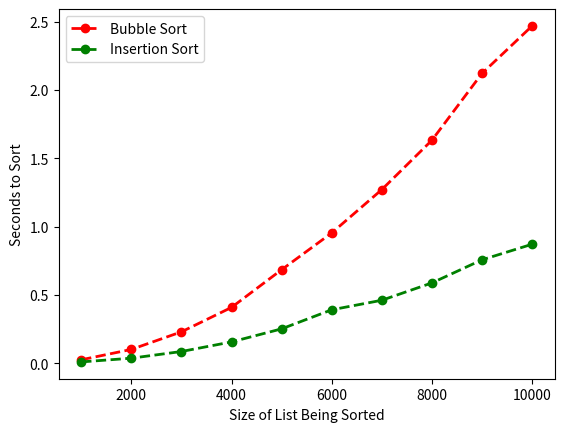

Source code (Python):
# Author: Ayush Rajbhandari
# GitHub username: AyushRajbhandari
# Date: 6-13-26
# Description: Compares the execution time of bubble sort and insertion sort
#              on randomly generated lists of varying sizes and generates
#              a graph of the results using matplotlib.

import time
import random
from matplotlib import pyplot

def bubble_time(a_list):
    """Sorts a list using bubble sort and returns the time it took in seconds."""
    start_time = time.perf_counter()

    # Standard Bubble Sort logic
    for pass_num in range(len(a_list) - 1, 0, -1):
        for i in range(pass_num):
            if a_list[i] > a_list[i + 1]:
                temp = a_list[i]
                a_list[i] = a_list[i + 1]
                a_list[i + 1] = temp

    end_time = time.perf_counter()
    return end_time - start_time
def insertion_time(a_list):
    """Sorts a list using insertion sort and returns the time it took in seconds."""
    start_time = time.perf_counter()
    # Exact Insertion Sort logic from image_86a768.png
    for index in range(1, len(a_list)):
        value = a_list[index]
        pos = index - 1
        while pos >= 0 and a_list[pos] > value:
            a_list[pos + 1] = a_list[pos]
            pos -= 1
        a_list[pos + 1] = value

    end_time = time.perf_counter()
    return end_time - start_time
def sort_times_for_random_list(n):
    """
    Generates a list of n random integers, copies it, and times both
    bubble sort and insertion sort on identical unsorted lists.
    """
    # Generate list of n random integers between 1 and n
    list_1 = []
    for _ in range(n):
        list_1.append(random.randint(1, n))

    # Make a copy so both algorithms sort the exact same data
    list_2 = list(list_1)
    # Get sort times
    b_time = bubble_time(list_1)
    i_time = insertion_time(list_2)
    return (b_time, i_time)

def compare_sorts():
    """Generates a graph comparing bubble sort and insertion sort times."""
    # List lengths to test
    lengths = [1000, 2000, 3000, 4000, 5000, 6000, 7000, 8000, 9000, 10000]

    bubble_times = []
    insertion_times = []

    # Gather timing data
    print("Gathering data... this may take a moment.")
    for length in lengths:
        print(f"Sorting lists of size {length}...")
        b_time, i_time = sort_times_for_random_list(length)
        bubble_times.append(b_time)
        insertion_times.append(i_time)
    # Graph the data
    pyplot.plot(lengths, bubble_times, 'ro--', linewidth=2, label='Bubble Sort')
    pyplot.plot(lengths, insertion_times, 'go--', linewidth=2, label='Insertion Sort')
    pyplot.xlabel("Size of List Being Sorted")
    pyplot.ylabel("Seconds to Sort")
    pyplot.legend(loc='upper left')

    # Display the graph
    pyplot.show()
def main():
    """Main function to run the comparison script."""
    compare_sorts()
if __name__ == "__main__":
    main()
